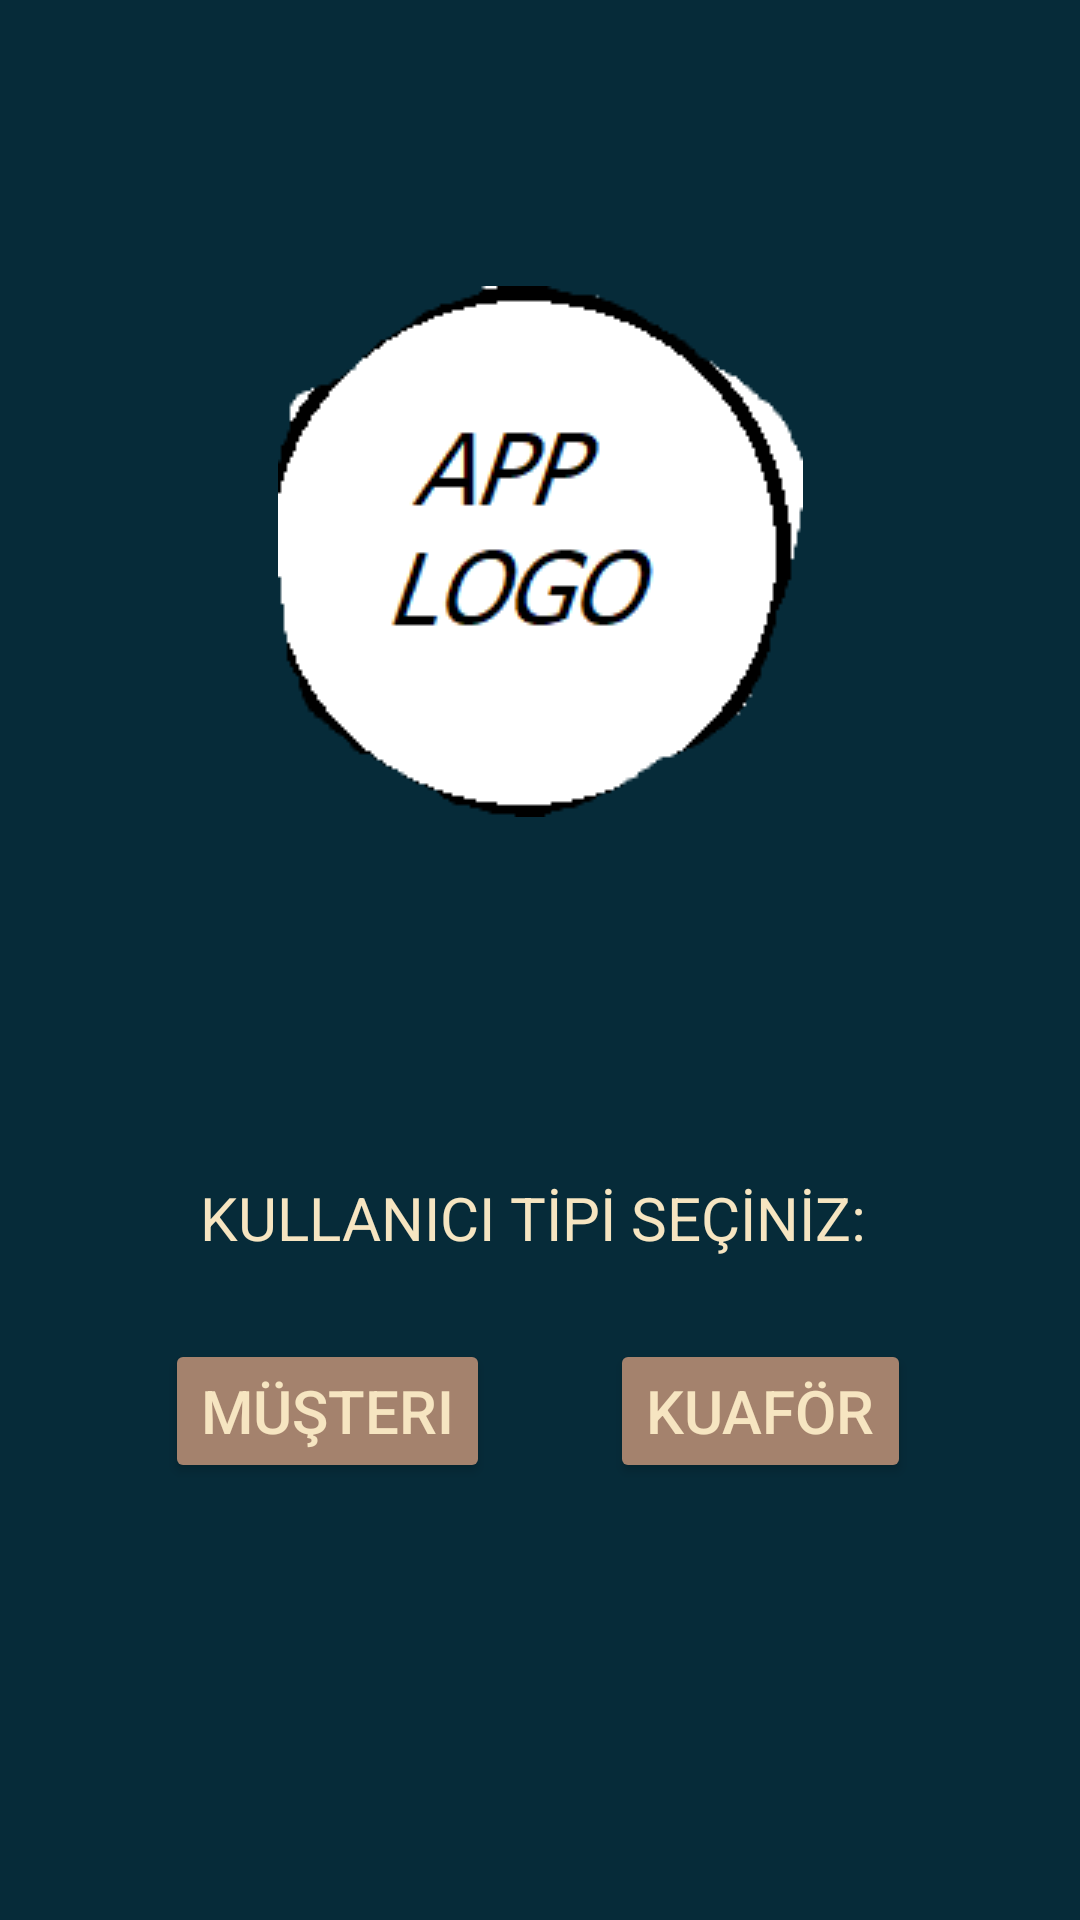

The Android layout XML behind this screen, and the referenced resources:
<!-- AndroidManifest.xml: application theme Theme.HairdresserAppointment -->
<!-- res/layout/activity_main.xml -->
<?xml version="1.0" encoding="utf-8"?>
<androidx.constraintlayout.widget.ConstraintLayout xmlns:android="http://schemas.android.com/apk/res/android"
    xmlns:app="http://schemas.android.com/apk/res-auto"
    xmlns:tools="http://schemas.android.com/tools"
    android:layout_width="match_parent"
    android:layout_height="match_parent"
    tools:context=".view.MainActivity"
    android:background="#062b39">

    <TextView
        android:id="@+id/textView"
        android:layout_width="wrap_content"
        android:layout_height="wrap_content"
        android:layout_marginBottom="27dp"
        android:gravity="center"
        android:text="KULLANICI TİPİ SEÇİNİZ: "
        android:textColor="#f6e5c1"
        android:textSize="20dp"
        app:layout_constraintBottom_toTopOf="@+id/linearLayout"
        app:layout_constraintEnd_toEndOf="parent"
        app:layout_constraintStart_toStartOf="parent"></TextView>

    <LinearLayout
        android:id="@+id/linearLayout"
        android:layout_width="wrap_content"
        android:layout_height="wrap_content"
        android:orientation="horizontal"
        app:layout_constraintBottom_toBottomOf="parent"
        app:layout_constraintEnd_toEndOf="parent"
        app:layout_constraintHorizontal_bias="0.495"
        app:layout_constraintStart_toStartOf="parent"
        app:layout_constraintTop_toTopOf="parent"
        app:layout_constraintVertical_bias="0.754">

        <Button
            android:id="@+id/customerBtn"
            android:layout_width="wrap_content"
            android:layout_height="wrap_content"
            android:layout_marginRight="20dp"
            android:layout_weight="1"
            android:backgroundTint="#a4826d"
            android:onClick="customerLogPage"
            android:text="Müşteri"
            android:textColor="#f6e5c1"
            android:textSize="20sp" />

        <Button
            android:id="@+id/hairdresserBtn"
            android:layout_width="wrap_content"
            android:layout_height="wrap_content"
            android:layout_marginLeft="20dp"
            android:layout_weight="1"
            android:backgroundTint="#A4826D"
            android:onClick="hairdresserLogPage"
            android:text="Kuaför"
            android:textColor="#f6e5c1"
            android:textSize="20sp" />
    </LinearLayout>

    <ImageView
        android:id="@+id/imageView"
        android:layout_width="wrap_content"
        android:layout_height="wrap_content"
        android:layout_marginBottom="120dp"
        app:layout_constraintBottom_toTopOf="@+id/textView"
        app:layout_constraintEnd_toEndOf="parent"
        app:layout_constraintStart_toStartOf="parent"
        app:srcCompat="@drawable/applogo" />
</androidx.constraintlayout.widget.ConstraintLayout>
<!-- resources referenced by this layout -->
<resources>
  <!-- drawable applogo: png bitmap (drawable, 3439 bytes) -->
  <style name="Theme.HairdresserAppointment" parent="Theme.MaterialComponents.DayNight.DarkActionBar">
          
          <item name="colorPrimary">@color/purple_500</item>
          <item name="colorPrimaryVariant">@color/purple_700</item>
          <item name="colorOnPrimary">@color/white</item>
          
          <item name="colorSecondary">@color/teal_200</item>
          <item name="colorSecondaryVariant">@color/teal_700</item>
          <item name="colorOnSecondary">@color/black</item>
          
          <item name="android:statusBarColor">?attr/colorPrimaryVariant</item>
          
      </style>
  <!-- not gathered from this repository: default colours our renderer supplied (Android Studio template values) -->
  <color name="purple_500">#FF6200EE</color>
  <color name="purple_700">#FF3700B3</color>
  <color name="teal_200">#FF03DAC5</color>
  <color name="teal_700">#FF018786</color>
  <color name="black">#FF000000</color>
  <color name="white">#FFFFFFFF</color>
</resources>
